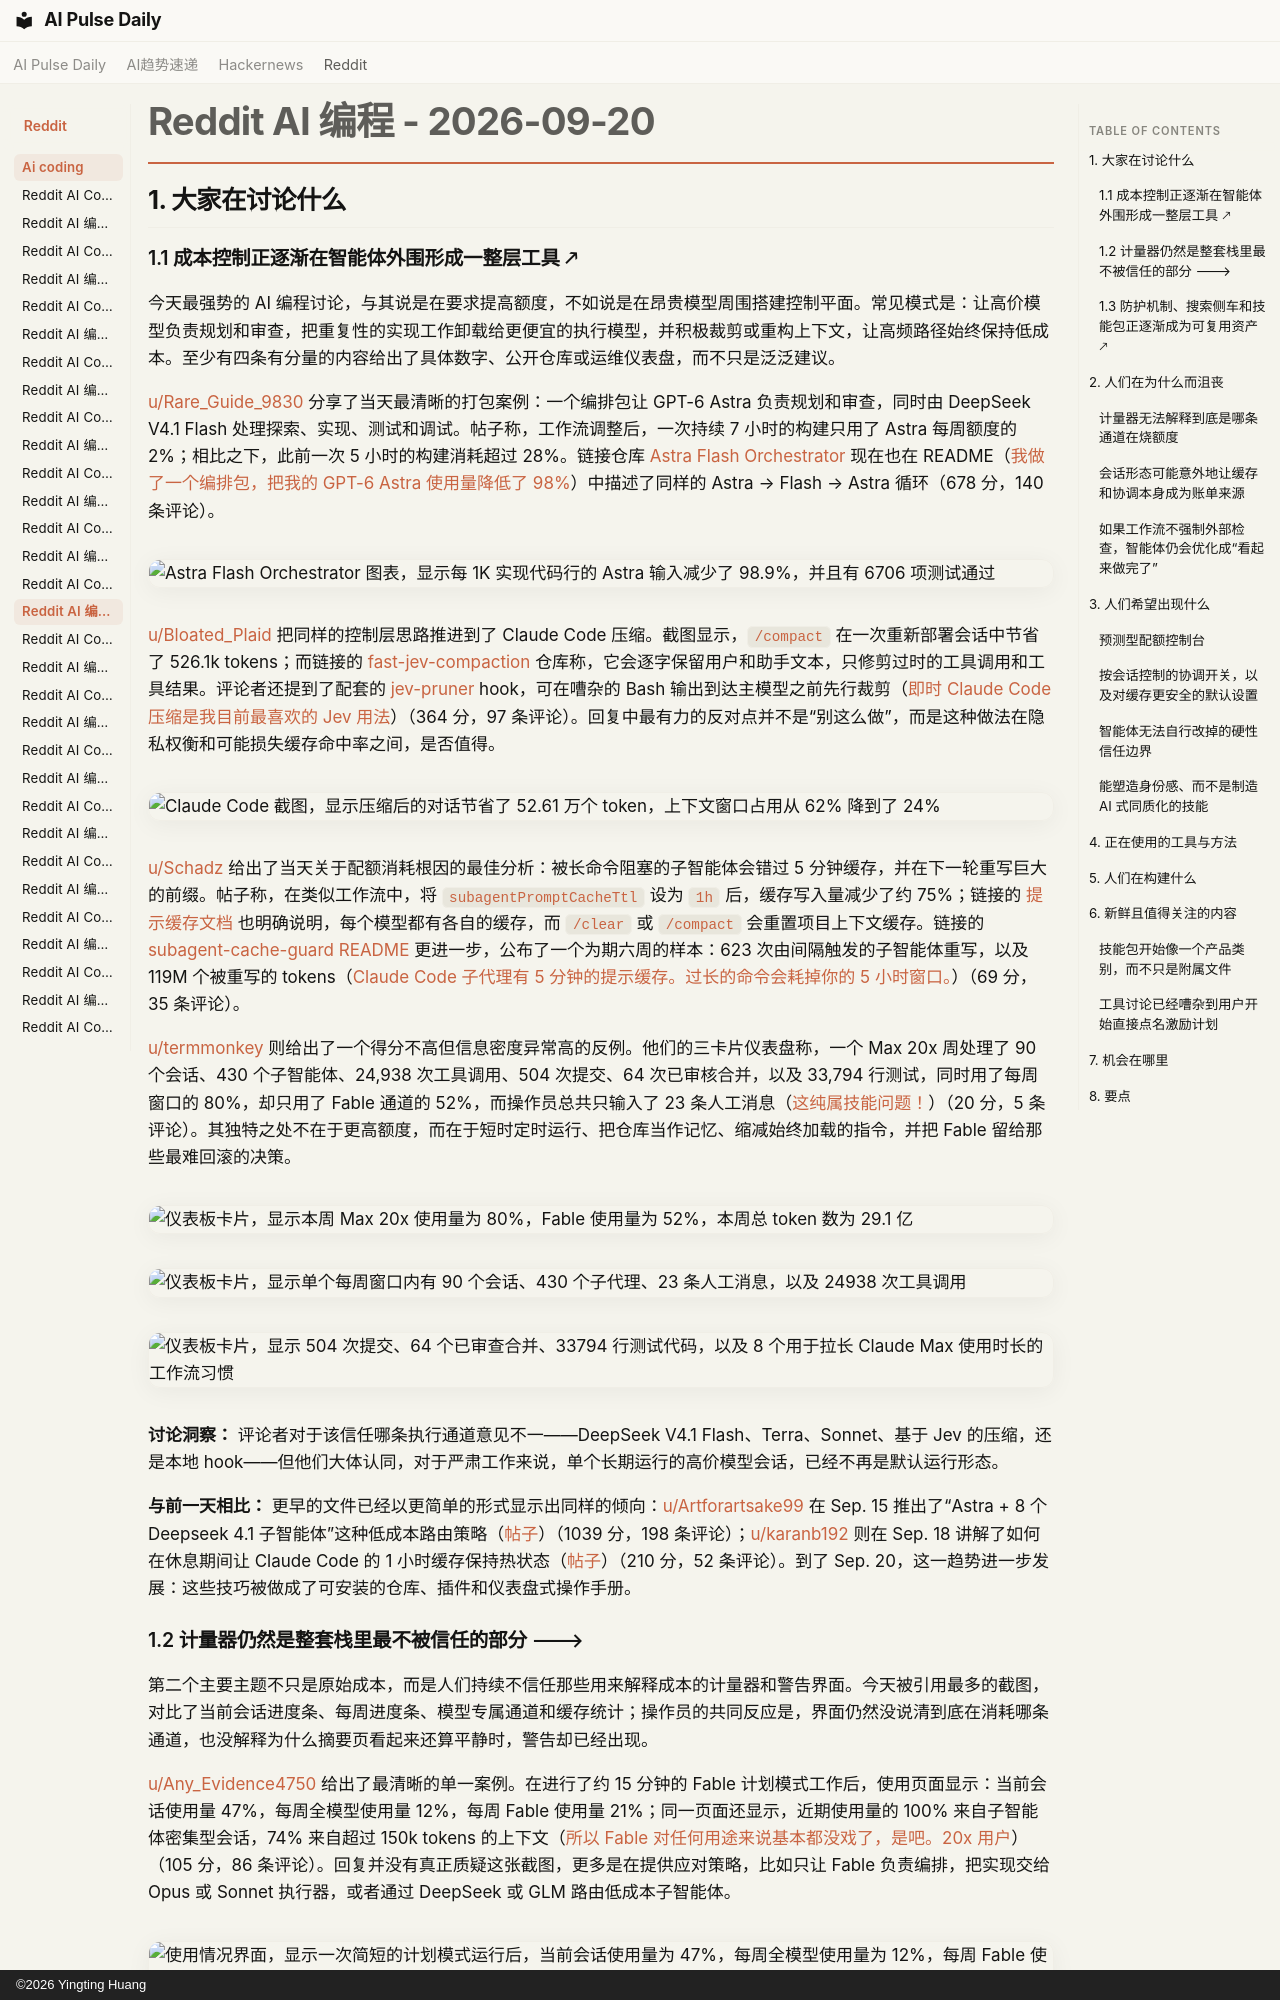

repository: vibewatch/vibewatch.github.io · page: reddit/ai-coding/2026-09-20.zh/index.html · generator: mkdocs · copyright: ©2026 Yingting Huang

# Reddit AI 编程 - 2026-09-20

## 1. 大家在讨论什么

### 1.1 成本控制正逐渐在智能体外围形成一整层工具 🡕

今天最强势的 AI 编程讨论，与其说是在要求提高额度，不如说是在昂贵模型周围搭建控制平面。常见模式是：让高价模型负责规划和审查，把重复性的实现工作卸载给更便宜的执行模型，并积极裁剪或重构上下文，让高频路径始终保持低成本。至少有四条有分量的内容给出了具体数字、公开仓库或运维仪表盘，而不只是泛泛建议。

[u/Rare_Guide_9830](https://www.reddit.com/user/Rare_Guide_9830) 分享了当天最清晰的打包案例：一个编排包让 GPT-6 Astra 负责规划和审查，同时由 DeepSeek V4.1 Flash 处理探索、实现、测试和调试。帖子称，工作流调整后，一次持续 7 小时的构建只用了 Astra 每周额度的 2%；相比之下，此前一次 5 小时的构建消耗超过 28%。链接仓库 [Astra Flash Orchestrator](https://github.com/ethanplusai/astra-flash-orchestrator) 现在也在 README（[我做了一个编排包，把我的 GPT-6 Astra 使用量降低了 98%](https://www.reddit.com/r/vibecoding/comments/1wl3lfi/i_built_an_orchestration_package_that_lowered_my/)）中描述了同样的 Astra → Flash → Astra 循环（678 分，140 条评论）。

![Astra Flash Orchestrator 图表，显示每 1K 实现代码行的 Astra 输入减少了 98.9%，并且有 6706 项测试通过](https://i.redd.it/04pd2qdqfkqh1.png)

[u/Bloated_Plaid](https://www.reddit.com/user/Bloated_Plaid) 把同样的控制层思路推进到了 Claude Code 压缩。截图显示，`/compact` 在一次重新部署会话中节省了 526.1k tokens；而链接的 [fast-jev-compaction](https://github.com/tamaratran/fast-jev-compaction) 仓库称，它会逐字保留用户和助手文本，只修剪过时的工具调用和工具结果。评论者还提到了配套的 [jev-pruner](https://github.com/tamaratran/jev-pruner) hook，可在嘈杂的 Bash 输出到达主模型之前先行裁剪（[即时 Claude Code 压缩是我目前最喜欢的 Jev 用法](https://www.reddit.com/r/ClaudeCode/comments/1wkjnrz/instant_claude_code_compaction_is_my_favorite_use/)）（364 分，97 条评论）。回复中最有力的反对点并不是“别这么做”，而是这种做法在隐私权衡和可能损失缓存命中率之间，是否值得。

![Claude Code 截图，显示压缩后的对话节省了 52.61 万个 token，上下文窗口占用从 62% 降到了 24%](https://i.redd.it/2clt7ycwogqh1.jpeg)

[u/Schadz](https://www.reddit.com/user/Schadz) 给出了当天关于配额消耗根因的最佳分析：被长命令阻塞的子智能体会错过 5 分钟缓存，并在下一轮重写巨大的前缀。帖子称，在类似工作流中，将 `subagentPromptCacheTtl` 设为 `1h` 后，缓存写入量减少了约 75%；链接的 [提示缓存文档](https://code.claude.com/docs/en/prompt-caching) 也明确说明，每个模型都有各自的缓存，而 `/clear` 或 `/compact` 会重置项目上下文缓存。链接的 [subagent-cache-guard README](https://gitlab.com/lx-industries/subagent-cache-guard/-/raw/main/README.md) 更进一步，公布了一个为期六周的样本：623 次由间隔触发的子智能体重写，以及 119M 个被重写的 tokens（[Claude Code 子代理有 5 分钟的提示缓存。过长的命令会耗掉你的 5 小时窗口。](https://www.reddit.com/r/ClaudeCode/comments/1wkpm2i/claude_code_subagents_have_a_5m_prompt_cache_long/)）（69 分，35 条评论）。

[u/termmonkey](https://www.reddit.com/user/termmonkey) 则给出了一个得分不高但信息密度异常高的反例。他们的三卡片仪表盘称，一个 Max 20x 周处理了 90 个会话、430 个子智能体、24,938 次工具调用、504 次提交、64 次已审核合并，以及 33,794 行测试，同时用了每周窗口的 80%，却只用了 Fable 通道的 52%，而操作员总共只输入了 23 条人工消息（[这纯属技能问题！](https://www.reddit.com/r/ClaudeCode/comments/1wl0myf/its_a_skill_issue/)）（20 分，5 条评论）。其独特之处不在于更高额度，而在于短时定时运行、把仓库当作记忆、缩减始终加载的指令，并把 Fable 留给那些最难回滚的决策。

![仪表板卡片，显示本周 Max 20x 使用量为 80%，Fable 使用量为 52%，本周总 token 数为 29.1 亿](https://preview.redd.it/af6r690a5kqh1.png?width=2800&format=png&auto=webp&s=2d3175c168f6d2589c28f1108e49f2d86c6eab6a)

![仪表板卡片，显示单个每周窗口内有 90 个会话、430 个子代理、23 条人工消息，以及 24938 次工具调用](https://preview.redd.it/8ld22l0a5kqh1.png?width=2800&format=png&auto=webp&s=d2df4d94ce44a139ca55440ab3aaf6e948244524)

![仪表板卡片，显示 504 次提交、64 个已审查合并、33794 行测试代码，以及 8 个用于拉长 Claude Max 使用时长的工作流习惯](https://preview.redd.it/ebl5991a5kqh1.png?width=2800&format=png&auto=webp&s=2b203a70db4fc7ee7446a3ca1ee00e69d96cc9b9)

**讨论洞察：** 评论者对于该信任哪条执行通道意见不一——DeepSeek V4.1 Flash、Terra、Sonnet、基于 Jev 的压缩，还是本地 hook——但他们大体认同，对于严肃工作来说，单个长期运行的高价模型会话，已经不再是默认运行形态。

**与前一天相比：** 更早的文件已经以更简单的形式显示出同样的倾向：[u/Artforartsake99](https://www.reddit.com/user/Artforartsake99) 在 Sep. 15 推出了“Astra + 8 个 Deepseek 4.1 子智能体”这种低成本路由策略（[帖子](https://www.reddit.com/r/vibecoding/comments/1wg5ogw/astra_8_deepseek_41_subagents_insanely_cheap/)）（1039 分，198 条评论）；[u/karanb192](https://www.reddit.com/user/karanb192) 则在 Sep. 18 讲解了如何在休息期间让 Claude Code 的 1 小时缓存保持热状态（[帖子](https://www.reddit.com/r/ClaudeCode/comments/1wj108u/keep_claude_codes_1hour_cache_warm_during_breaks/)）（210 分，52 条评论）。到了 Sep. 20，这一趋势进一步发展：这些技巧被做成了可安装的仓库、插件和仪表盘式操作手册。
